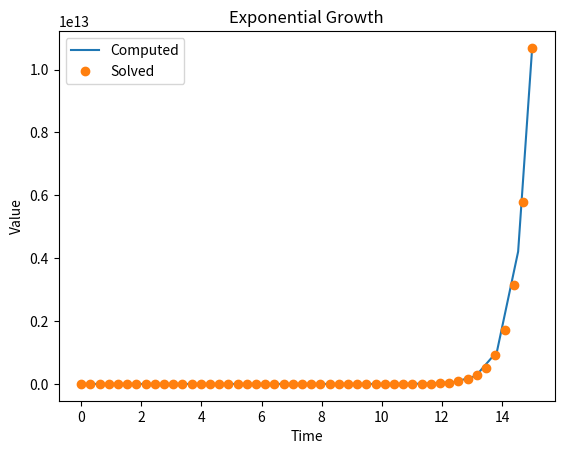

This chart was generated by the following Python code:
import numpy as np
import matplotlib.pyplot as plt
from scipy.integrate import solve_ivp

# Parameters
a = 2
a0 = 1

timepoints = np.linspace(0, 15, 50)

# Differential equations (computational)
def expmodel(t, x): 
    dxdt = a*x
    return dxdt

# Solve differential
sol = solve_ivp(expmodel, (timepoints[0], timepoints[-1]), [a0])

# True solution
def expsltn(t):
    return a0 * np.exp(a*t)

sltn_x = []
sltn_y = []

for i in timepoints:
    y = expsltn(i)
    sltn_x.append(i)
    sltn_y.append(y)

# For each x value, calculate y (ae^(at))

# Plotting
fig1, ax1 = plt.subplots()
ax1.plot(sol.t,sol.y[0])

# On the same graph, plot true solutions
ax1.plot(sltn_x, sltn_y, 'o')

# Formatting
ax1.set_title("Exponential Growth")
ax1.set_xlabel("Time")
ax1.set_ylabel("Value")
ax1.legend(('Computed','Solved'))

plt.show()